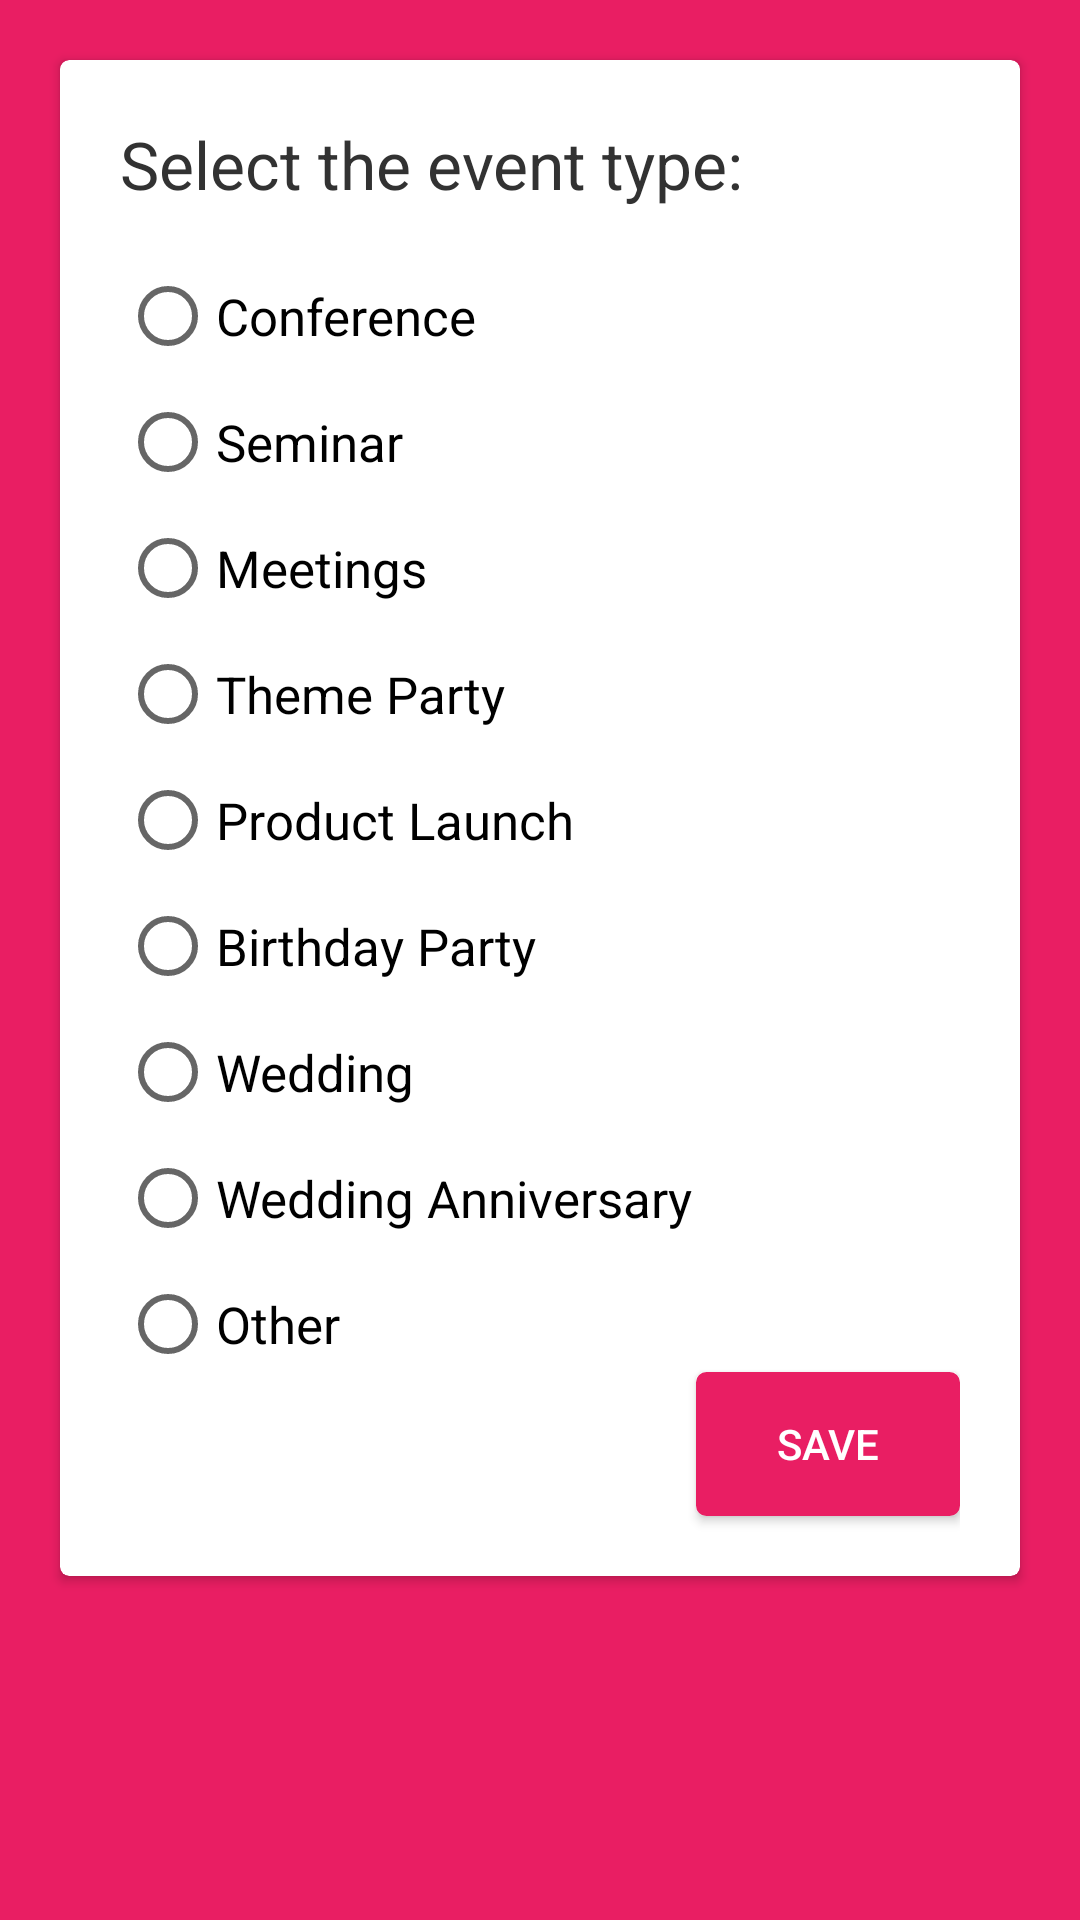

Android layout source for this screen:
<!-- AndroidManifest.xml: application theme DarkAppTheme -->
<!-- res/layout/ex_typeofevent.xml -->
<?xml version="1.0" encoding="utf-8"?>
<RelativeLayout xmlns:android="http://schemas.android.com/apk/res/android"
    xmlns:app="http://schemas.android.com/apk/res-auto"
    android:orientation="vertical"
    android:layout_width="match_parent"
    android:layout_height="match_parent"
    android:background="@color/colorPink">

    <android.support.v7.widget.CardView
        android:layout_marginRight="20dp"
        android:layout_marginLeft="20dp"
        android:layout_width="match_parent"
        android:layout_height="wrap_content"
        android:elevation="25dp"
        app:cardCornerRadius="3dp"
        android:layout_below="@+id/ll_dateTime_buttons"
        android:id="@+id/cv_"
        android:layout_marginTop="20dp">

        <LinearLayout
            android:layout_width="match_parent"
            android:layout_height="wrap_content"
            android:orientation="vertical"
            android:layout_marginTop="20dp"
            android:layout_marginLeft="20dp"
            android:layout_marginBottom="10dp"
            android:layout_marginRight="20dp">
            <TextView
                android:layout_width="match_parent"
                android:layout_height="wrap_content"
                android:text="Select the event type: "
                android:textSize="22dp"
                android:textColor="@color/colorDarkGray"
                android:id="@+id/tv_exTyprOfEvent_heading"/>

            <RadioGroup
                android:layout_width="match_parent"
                android:layout_height="wrap_content"
                android:orientation="vertical">
                <RadioButton
                    android:layout_width="match_parent"
                    android:layout_height="wrap_content"
                    android:text="Conference"
                    android:layout_marginTop="20dp"
                    android:textSize="17dp"
                    android:id="@+id/cb_exType_conference"
                    android:onClick="onRadioButtonClicked"/>
                <RadioButton
                    android:layout_width="match_parent"
                    android:layout_height="wrap_content"
                    android:text="Seminar"
                    android:layout_marginTop="10dp"
                    android:textSize="17dp"
                    android:id="@+id/cb_exType_seminar"
                    android:onClick="onRadioButtonClicked"/>
                <RadioButton
                    android:layout_width="match_parent"
                    android:layout_height="wrap_content"
                    android:text="Meetings"
                    android:layout_marginTop="10dp"
                    android:textSize="17dp"
                    android:id="@+id/cb_exType_meeting"
                    android:onClick="onRadioButtonClicked"/>
                <RadioButton
                    android:layout_width="match_parent"
                    android:layout_height="wrap_content"
                    android:text="Theme Party"
                    android:layout_marginTop="10dp"
                    android:textSize="17dp"
                    android:id="@+id/cb_exType_themeParty"
                    android:onClick="onRadioButtonClicked"/>
                <RadioButton
                    android:layout_width="match_parent"
                    android:layout_height="wrap_content"
                    android:text="Product Launch"
                    android:layout_marginTop="10dp"
                    android:textSize="17dp"
                    android:onClick="onRadioButtonClicked"
                    android:id="@+id/cb_exType_productLaunch"/>
                <RadioButton
                    android:layout_width="match_parent"
                    android:layout_height="wrap_content"
                    android:text="Birthday Party"
                    android:layout_marginTop="10dp"
                    android:textSize="17dp"
                    android:onClick="onRadioButtonClicked"
                    android:id="@+id/cb_exType_birthday"/>
                <RadioButton
                    android:layout_width="match_parent"
                    android:layout_height="wrap_content"
                    android:text="Wedding"
                    android:onClick="onRadioButtonClicked"
                    android:layout_marginTop="10dp"
                    android:textSize="17dp"
                    android:id="@+id/cb_exType_wedding"/>
                <RadioButton
                    android:layout_width="match_parent"
                    android:layout_height="wrap_content"
                    android:text="Wedding Anniversary"
                    android:layout_marginTop="10dp"
                    android:textSize="17dp"
                    android:onClick="onRadioButtonClicked"
                    android:id="@+id/cb_exType_weddingAnniversary"/>
                <RadioButton
                    android:layout_width="match_parent"
                    android:layout_height="wrap_content"
                    android:text="Other"
                    android:onClick="onRadioButtonClicked"
                    android:layout_marginTop="10dp"
                    android:textSize="17dp"
                    android:id="@+id/cb_exType_other"/>

            </RadioGroup>


            <Button
                android:layout_width="wrap_content"
                android:layout_height="wrap_content"
                android:layout_gravity="right"
                android:text="SAVE"
                android:background="@drawable/custombutton_pink"
                android:textColor="@color/colorWhite"
                android:layout_marginBottom="10dp"
                android:id="@+id/bt_extypeOfEvent_save"/>
        </LinearLayout>

    </android.support.v7.widget.CardView>
</RelativeLayout>
<!-- resources referenced by this layout -->
<resources>
  <color name="colorDarkGray">#323232</color>
  <color name="colorPink">#E91E63</color>
  <color name="colorWhite">#ffffff</color>
  <!-- drawable custombutton_pink (drawable) -->
  <?xml version="1.0" encoding="utf-8"?>
  <selector xmlns:android="http://schemas.android.com/apk/res/android">
      <item android:state_pressed="true" >
          <shape>
              <solid
                  android:color="@color/colorPinkDark" />
              <stroke
                  android:width="1dp"
                  android:color="@color/colorPinkDark" />
              <corners
                  android:radius="3dp" />
              <padding
                  android:left="10dp"
                  android:top="10dp"
                  android:right="10dp"
                  android:bottom="10dp" />
          </shape>
      </item>
  
      <item>
          <shape>
              <gradient
                  android:startColor="@color/colorPink"
                  android:endColor="@color/colorPink"
                  android:angle="270" />
              <stroke
                  android:width="1dp"
                  android:color="@color/colorPink" />
              <corners
                  android:radius="3dp" />
              <padding
                  android:left="10dp"
                  android:top="10dp"
                  android:right="10dp"
                  android:bottom="10dp" />
          </shape>
      </item>
  </selector>
  <style name="DarkAppTheme" parent="Base.Theme.AppCompat.Light.DarkActionBar">
          <item name="colorPrimary">@color/colorPrimary</item>
          <item name="colorPrimaryDark">@color/colorBlack</item>
          <item name="colorAccent">@color/colorPrimary</item>
      </style>
  <color name="colorPinkDark">#D81B60</color>
  <color name="colorPrimary">#E53935</color>
  <color name="colorBlack">#000000</color>
</resources>
